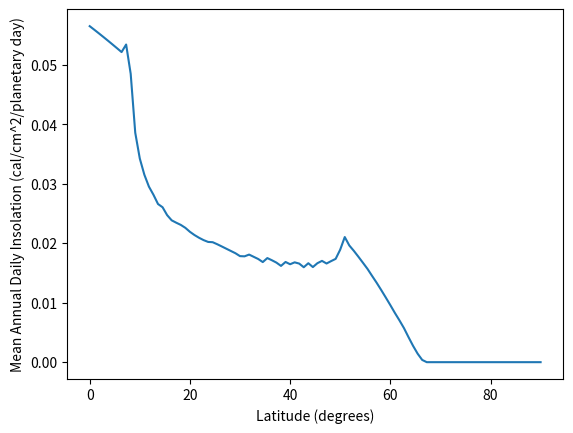

Here is the Python script that generated this plot:
import numpy as np
import matplotlib.pyplot as plt
from scipy.optimize import fsolve
import math

# Constants and parameters
a_s = 9.539  # AU
e = 0.056 #eccentricity
AofP = 279  # degrees
epsilon = 26.73  # degrees
T = 10.23  # hr
R_se = 60400  # km
R_sp = 56400  # km
S_0 = 0.0213  # cal/(cm^2)
T_s = T * 3600  # Convert Saturn day length to seconds
P_y = 29.46 * 365.25  # Period of Saturn's year in Earth days
P_y_s = P_y * 24 * 3600  # Period of Saturn's year in seconds
P_y_sd = P_y_s / T_s  # Period of Saturn's year in Saturn days

rings_data = [
    (120000, 137000, 0.5),  # Ring A
    (90000, 116000, 1.0),   # Ring B
    (72000, 89000, 0.1),    # Ring C
]

AU_to_km = 1.496e+8  # km

def distance_from_sun(a_s, e, omega):
    return a_s * (1 - e ** 2) / (1 + e * np.cos(np.radians(omega))) * AU_to_km

r = distance_from_sun(a_s, e, AofP)  # km
delta_rad = np.linspace(-np.pi / 2, np.pi / 2, 100)  # rad
h = np.linspace(0, 2 * np.pi, 100)  # rad

def cot(x):
    return 1 / np.tan(x)

def solar_declination(epsilon, lambda_):
    return np.arcsin(np.sin(np.radians(epsilon)) * np.sin(np.radians(lambda_)))

def insolation(h, phi_rad, delta_rad, r, gamma, tau_values):
    cos_Z = np.cos(gamma) * (np.sin(phi_rad) * np.sin(delta_rad) + np.cos(phi_rad) * np.cos(delta_rad) * np.cos(h)) + \
            np.sin(gamma) * (np.tan(phi_rad) * (np.sin(phi_rad) * np.sin(delta_rad) + np.cos(phi_rad) * np.cos(delta_rad) * np.cos(h)) - np.sin(delta_rad) * np.cos(phi_rad))
    cos_Z = np.maximum(cos_Z, 0)
    return S_0 * (a_s * AU_to_km / r)**2 * cos_Z * np.exp(-tau_values) * T_s

def compute_tau(h, delta_rad, rings_data, R_se, R_sp, phi):
    phi_rad = np.radians(phi)
    gamma = np.arctan(((R_se / R_sp)**2) * np.tan(np.radians(phi))) - np.radians(phi)
    cos_Z = np.cos(gamma) * (np.sin(phi_rad) * np.sin(delta_rad) + np.cos(phi_rad) * np.cos(delta_rad) * np.cos(h)) + \
            np.sin(gamma) * (np.tan(phi_rad) * (np.sin(phi_rad) * np.sin(delta_rad) + np.cos(phi_rad) * np.cos(delta_rad) * np.cos(h)) - np.sin(delta_rad) * np.cos(phi_rad))

    plus_x = R_se * (np.tan(phi_rad) * (np.sin(phi_rad) * np.sin(delta_rad) + np.cos(phi_rad) * np.cos(delta_rad) * np.cos(h)) - np.sin(delta_rad) * np.cos(phi_rad)) + R_sp
    minus_x = R_se * (np.tan(phi_rad) * (np.sin(phi_rad) * np.sin(delta_rad) + np.cos(phi_rad) * np.cos(delta_rad) * np.cos(h)) - np.sin(delta_rad) * np.cos(phi_rad)) - R_sp

    plus_z = R_se * np.cos(gamma) * (np.sin(phi_rad) * np.sin(delta_rad) + np.cos(phi_rad) * np.cos(delta_rad) * np.cos(h))
    minus_z = -R_se * np.cos(gamma) * (np.sin(phi_rad) * np.sin(delta_rad) + np.cos(phi_rad) * np.cos(delta_rad) * np.cos(h))

    x_values = np.where(cos_Z >= 0, plus_x, minus_x)
    z_values = np.where(cos_Z >= 0, plus_z, minus_z)

    tau_values = np.zeros_like(x_values)
    for x_start, x_end, tau in rings_data:
        mask = (x_start <= x_values) & (x_values <= x_end) & (z_values >= 0)
        tau_values[mask] += tau

    return tau_values

def true_anomaly(E, e):
    return 2 * np.arctan(np.sqrt((1 + e) / (1 - e)) * np.tan(E / 2))

def mean_anomaly(t, P_y_s):
    return 2 * np.pi * t / P_y_s

def kepler_eq(E, M, e):
    return E - e * np.sin(E) - M

phi_values = np.linspace(0, 90, 100)

mean_annual_daily_insolation = np.zeros(len(phi_values))
num_time_steps = 100

for i, phi in enumerate(phi_values):
    total_insolation = 0
    for t in np.linspace(0, P_y_s, num_time_steps):  # Integrate over Saturn's year
        M = mean_anomaly(t, P_y_s)
        E = fsolve(kepler_eq, M, args=(M, e))[0]
        nu = true_anomaly(E, e)
        r = distance_from_sun(a_s, e, nu)  # r is in km
        lambda_ = nu + AofP
        delta = solar_declination(epsilon, lambda_)
        tau_values = compute_tau(h, delta, rings_data, R_se, R_sp, phi)
        total_insolation += np.trapz(insolation(h, np.radians(phi), delta, r, np.arctan((R_se / R_sp)**2 * np.tan(np.radians(phi)) - np.radians(phi)), tau_values), h) / num_time_steps
    
    mean_annual_daily_insolation[i] = total_insolation / P_y_sd

plt.plot(phi_values, mean_annual_daily_insolation)
plt.xlabel('Latitude (degrees)')
plt.ylabel('Mean Annual Daily Insolation (cal/cm^2/planetary day)')
plt.show()

